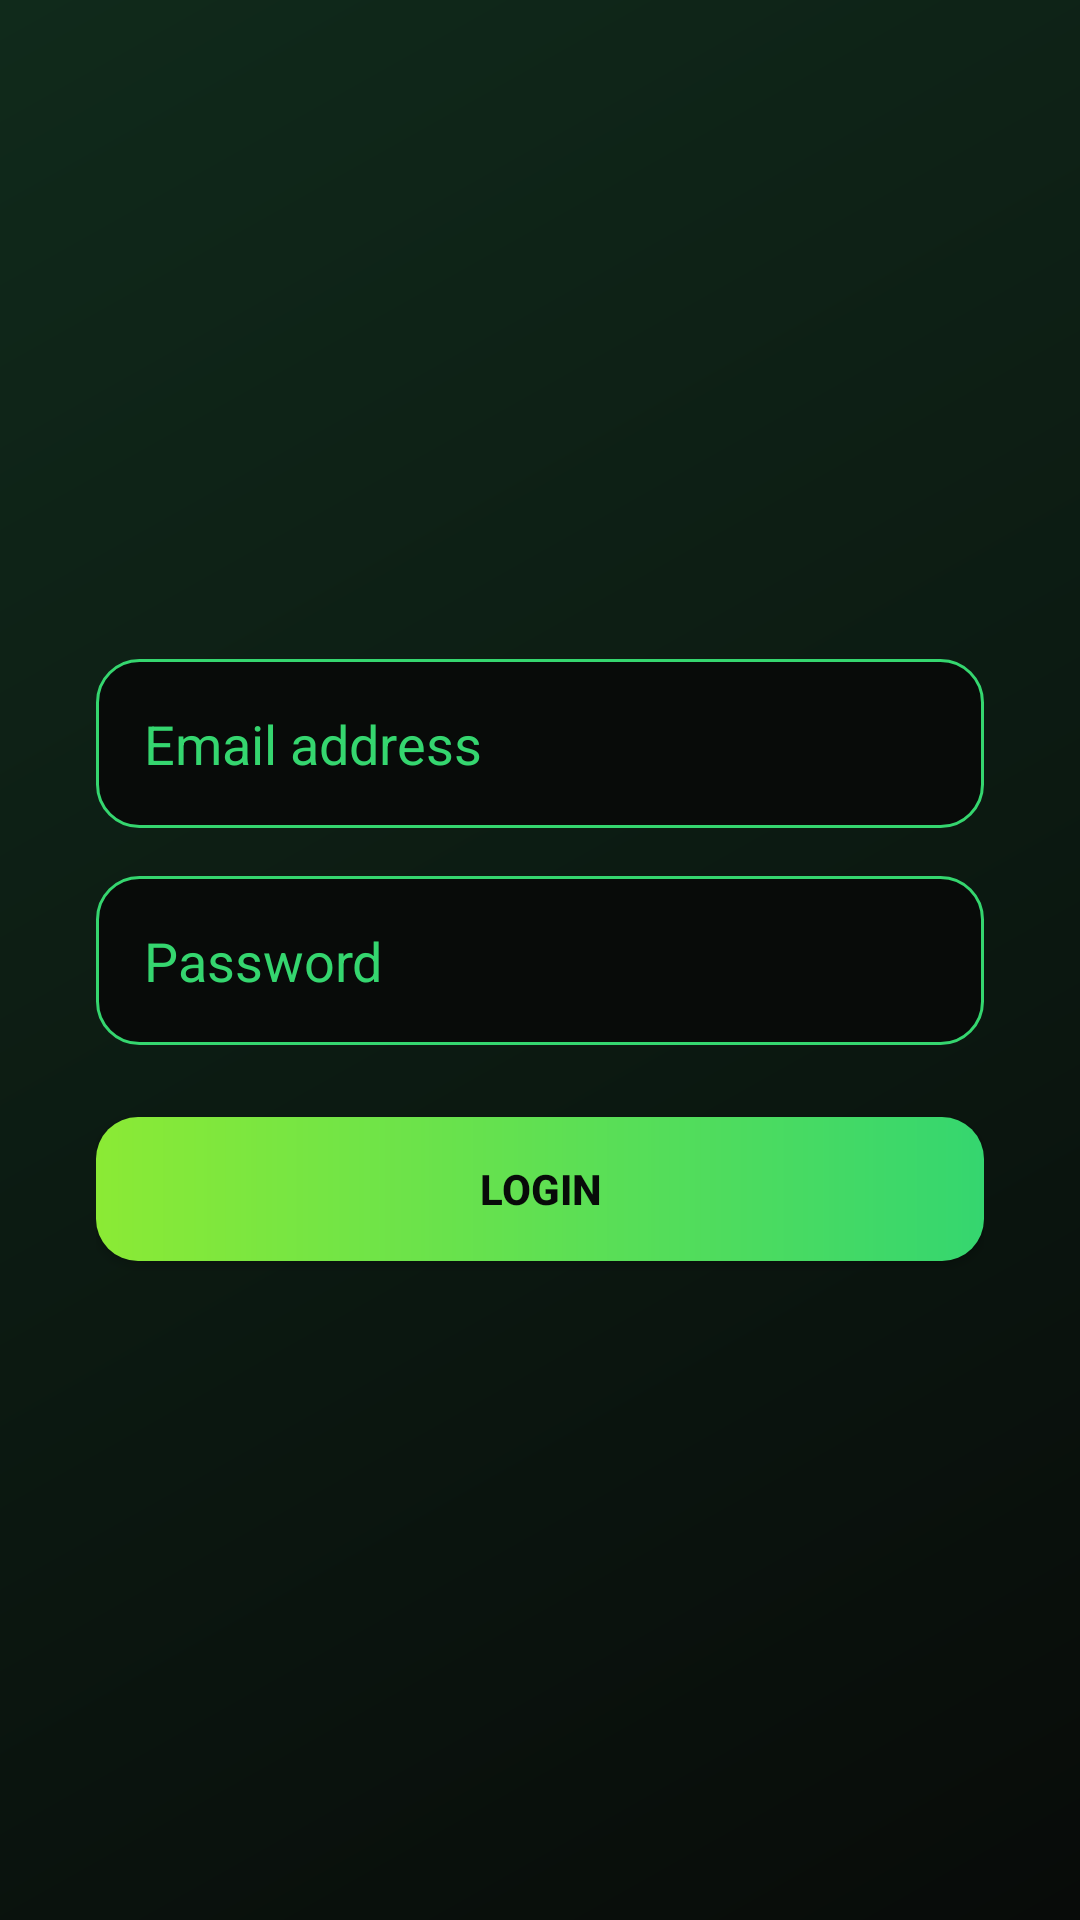

This screen was rendered from an Android layout file. Write that file and the resources it references.
<!-- AndroidManifest.xml: application theme Theme.My_application -->
<!-- res/layout/fragment_login.xml -->
<?xml version="1.0" encoding="utf-8"?>
<LinearLayout xmlns:android="http://schemas.android.com/apk/res/android"
    android:layout_width="match_parent"
    android:layout_height="match_parent"
    android:background="@drawable/splash_background"
    android:gravity="center"
    android:orientation="vertical"
    android:padding="32dp">

    <EditText
        android:id="@+id/emailInput"
        android:layout_width="match_parent"
        android:layout_height="wrap_content"
        android:background="@drawable/login_input_background"
        android:hint="@string/email_hint"
        android:inputType="textEmailAddress"
        android:padding="16dp"
        android:textColor="@color/progr3ss_light_green"
        android:textColorHint="@color/progr3ss_green" />

    <EditText
        android:id="@+id/passwordInput"
        android:layout_width="match_parent"
        android:layout_height="wrap_content"
        android:layout_marginTop="16dp"
        android:background="@drawable/login_input_background"
        android:hint="@string/password_hint"
        android:inputType="textPassword"
        android:padding="16dp"
        android:textColor="@color/progr3ss_light_green"
        android:textColorHint="@color/progr3ss_green" />

    <Button
        android:id="@+id/btnLogin"
        android:layout_width="match_parent"
        android:layout_height="wrap_content"
        android:layout_marginTop="24dp"
        android:background="@drawable/login_button_background"
        android:backgroundTint="@null"
        android:text="@string/login_button"
        android:textColor="@color/progr3ss_black"
        android:textStyle="bold" />
</LinearLayout>
<!-- resources referenced by this layout -->
<resources>
  <color name="progr3ss_black">#FF080B09</color>
  <color name="progr3ss_green">#FF35D66F</color>
  <color name="progr3ss_light_green">#FFB4F5C5</color>
  <!-- drawable login_button_background (drawable) -->
  <?xml version="1.0" encoding="utf-8"?>
  <shape xmlns:android="http://schemas.android.com/apk/res/android"
      android:shape="rectangle">
      <gradient
          android:angle="0"
          android:endColor="@color/progr3ss_green"
          android:startColor="@color/progr3ss_lime" />
      <corners android:radius="14dp" />
  </shape>
  <!-- drawable login_input_background (drawable) -->
  <?xml version="1.0" encoding="utf-8"?>
  <shape xmlns:android="http://schemas.android.com/apk/res/android"
      android:shape="rectangle">
      <solid android:color="@color/progr3ss_black" />
      <corners android:radius="14dp" />
      <stroke
          android:width="1dp"
          android:color="@color/progr3ss_green" />
  </shape>
  <!-- drawable splash_background (drawable) -->
  <?xml version="1.0" encoding="utf-8"?>
  <shape xmlns:android="http://schemas.android.com/apk/res/android">
      <gradient
          android:angle="135"
          android:endColor="@color/progr3ss_dark_green"
          android:startColor="@color/progr3ss_black"
          android:type="linear" />
  </shape>
  <string name="email_hint">Email address</string>
  <string name="login_button">Login</string>
  <string name="password_hint">Password</string>
  <style name="Theme.My_application" parent="Theme.MaterialComponents.DayNight.DarkActionBar">
          
          <item name="colorPrimary">@color/progr3ss_green</item>
          <item name="colorPrimaryVariant">@color/progr3ss_dark_green</item>
          <item name="colorOnPrimary">@color/white</item>
          
          <item name="colorSecondary">@color/progr3ss_lime</item>
          <item name="colorSecondaryVariant">@color/progr3ss_green</item>
          <item name="colorOnSecondary">@color/black</item>
          
          <item name="android:statusBarColor">?attr/colorPrimaryVariant</item>
          
      </style>
  <color name="progr3ss_lime">#FF8BEA35</color>
  <color name="progr3ss_dark_green">#FF102A1B</color>
  <color name="white">#FFFFFFFF</color>
  <color name="black">#FF000000</color>
</resources>
